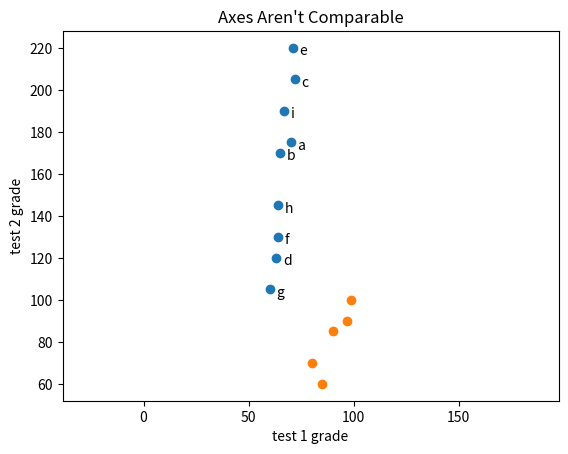

Generate this figure with matplotlib:
#  ** Scatterplots
from matplotlib import pyplot as plt

#   - The right choice for studying relationships between two variables
friends = [70, 65, 72, 63, 71, 64, 60, 64, 67]
minutes = [175, 170, 205, 120, 220, 130, 105, 145, 190]
labels = ['a', 'b', 'c', 'd', 'e', 'f', 'g', 'h', 'i']

plt.scatter(friends, minutes)

# label each point
for label, friend_count, minute_count in zip(labels, friends, minutes):
    plt.annotate(label,
                 xy=(friend_count, minute_count),
                 xytext=(5, -5),
                 textcoords="offset points")

plt.title("Daily Minutes vs. Number of Friends")
plt.xlabel("# of friends")
plt.ylabel("daily minutes spent on the site")
plt.show()

# Change the scale if values are compparable (similar)
test_1_grades = [99, 90, 85, 97, 80]
test_2_grades = [100, 85, 60, 90, 70]

plt.scatter(test_1_grades, test_2_grades)
plt.axis("equal")  # shows the variation better
plt.title("Axes Aren't Comparable")
plt.xlabel("test 1 grade")
plt.ylabel("test 2 grade")
plt.show()
